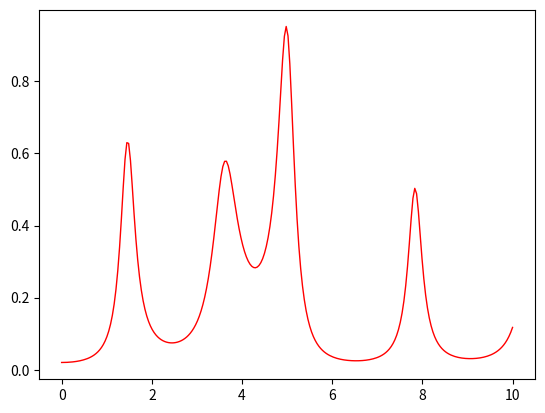

The script that saved this image:
import numpy as np
import matplotlib.pyplot as plt

def tr_new(t1,r1,t2,r2):
    return t1*t2/(1+np.conjugate(r1)*r2*t1/np.conjugate(t1)),r1+t1*t1*r2/(1+np.conjugate(r1)*r2*t1/np.conjugate(t1))

def transmitance(tm,rm,pos):
    dist=[]
    for i in range(len(pos)-1):
        dist.append(pos[i+1]-pos[i])
    def T(k):
        t,r=tm,rm
        for l in dist:
            t,r=tr_new(t,r,np.exp(l*k*1j),0)
            t,r=tr_new(t,r,tm,rm)
        return abs(t)**2
    return T

def plot(t,r,pos,kmin,kmax):
    T=transmitance(t,r,pos)
    kspace=np.linspace(kmin,kmax,250)
    Tspace=[]
    for k in kspace:
        Tspace.append(T(k))
    plt.figure(dpi=200)
    plt.plot(kspace,Tspace,color='r',linestyle='-',linewidth=1)
    plt.show()

plot(1/np.sqrt(2),1/np.sqrt(2),[0,1,np.sqrt(2)],0,10)